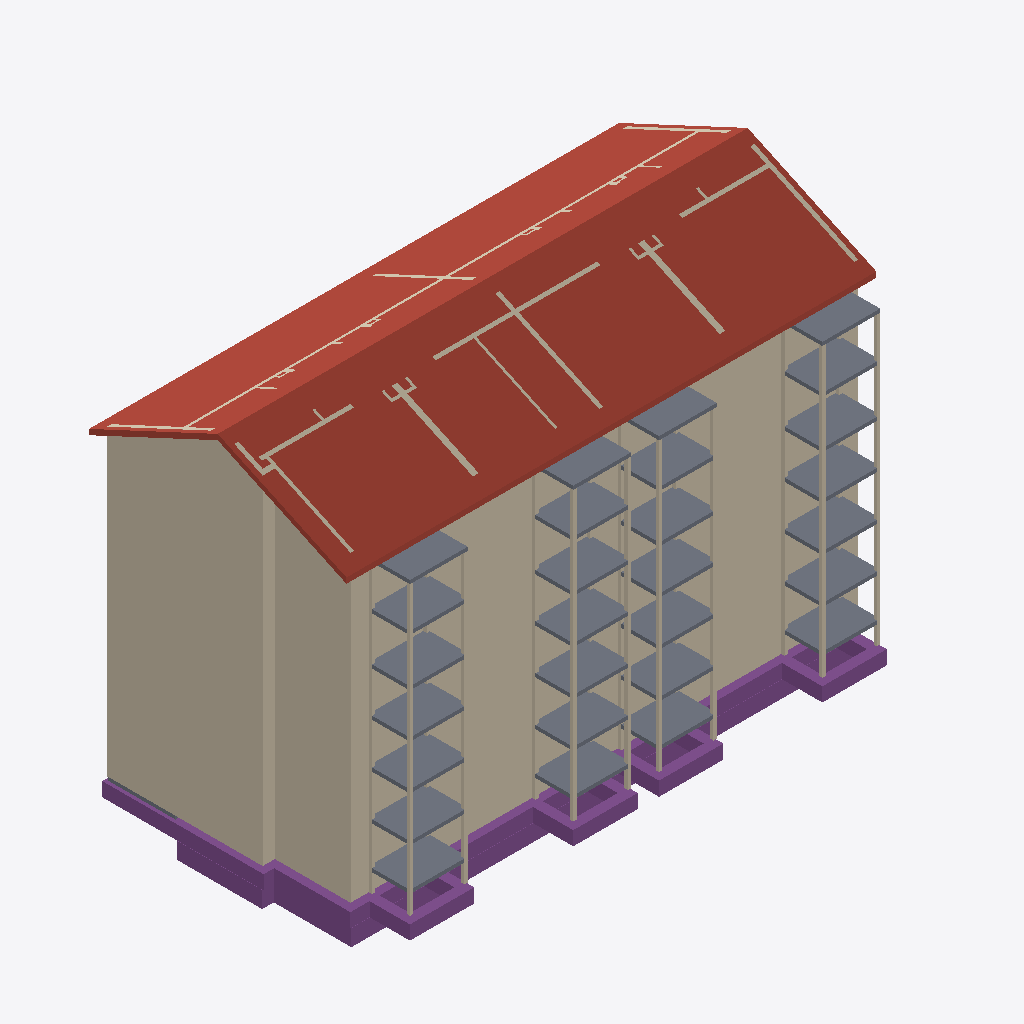
Isometric view of an IFC building model (IFC-SPF (STEP), schema IFC2X3, length unit metre), seen from the south-west, elements coloured by IFC class: 141 walls (beige), 29 slabs (grey), 4 footings (purple), 1 roof (red-brown).
Extent 33.8 m × 17.5 m × 24.1 m (x, y, z). Storeys (9): Funda at -3.56 m; -1UG at -2.56 m; 00EG at 0.00 m; 01OG at 2.72 m; 02OG at 5.44 m; 03OG (DG) at 8.13 m; 04OG at 11.03 m; 05OG at 13.93 m; 06DG at 16.83 m. Elements (780): 554 IfcWallStandardCase, 114 IfcSlab, 59 IfcBeam, 47 IfcWall, 4 IfcFooting, 1 IfcRamp, 1 IfcRoof.

HEADER;
FILE_DESCRIPTION(('ViewDefinition [CoordinationView_V2.0, QuantityTakeOffAddOnView]'),'2;1');
FILE_NAME('3D bestand neu - Copy (EDITED).ifc (Edited by Simplebim 10.0 SR7)','2024-05-07T08:06:29',(''),(''),'DDS_IFC v3.0','IFC file generated by Graphisoft Archicad 26.0.0 CHE FULL Windows version (IFC add-on version: 5002 CHE FULL).','');
FILE_SCHEMA(('IFC2X3'));
ENDSEC;
DATA;
#489=IFCPROJECT('344O7vICcwH8qAEnwJDjSU',#8,'Herrling - Siedlung',$,$,$,'ZSE',(#21,#490),#14612);
#1687=IFCSITE('20FpTZCqJy2vhVJYtjuIce',#8,'Gelände','Go','',#12629,$,$,.ELEMENT.,$,$,$,$,$);
#250=IFCBUILDING('00tMo7QcxqWdIGvc4sMN2A',#8,'Gebäude',$,'',#12631,$,$,.ELEMENT.,$,$,$);
#252=IFCBUILDINGSTOREY('3JprCvRCzFBvyzzNcJ5eWS',#8,'Funda',$,'',#12633,$,$,.ELEMENT.,-3.56);
#253=IFCBUILDINGSTOREY('3svIgCMrX8j8Gpr2WkHfaW',#8,'-1UG',$,'',#12683,$,$,.ELEMENT.,-2.56);
#254=IFCBUILDINGSTOREY('3NscPmsxv7yOs3PvwPDAMH',#8,'01OG',$,'',#13427,$,$,.ELEMENT.,2.72);
#255=IFCBUILDINGSTOREY('1prbf8YgTCVuMItlISncPK',#8,'02OG',$,'',#13713,$,$,.ELEMENT.,5.44);
#256=IFCBUILDINGSTOREY('2FcQ$VfcDClOrgjBNOA$cL',#8,'03OG (DG)',$,'',#13967,$,$,.ELEMENT.,8.13);
#257=IFCBUILDINGSTOREY('2cch3Bbbr4bPFtakOJfIIh',#8,'04OG',$,'',#14163,$,$,.ELEMENT.,11.03);
#258=IFCBUILDINGSTOREY('3H6xLDUFb9p9M$UnKmkp9P',#8,'05OG',$,'',#14334,$,$,.ELEMENT.,13.93);
#259=IFCBUILDINGSTOREY('1UahMwtrH4hOVmTqltO7zj',#8,'06DG',$,'',#14502,$,$,.ELEMENT.,16.83);
#260=IFCBUILDINGSTOREY('3eYt9TfVT42ezAX4OpSOsQ',#8,'00EG',$,'',#13057,$,$,.ELEMENT.,0.0);
#506=IFCROOF('2UP6N1umj1i9alHsub5Pxb',#8,'DA02._Dach neu','DACH','',#14517,#507,'9E6465C1-E30B-41B0-992F-476E25159EE5',.NOTDEFINED.);
#3801=IFCWALLSTANDARDCASE('1UyxJQ_1rDUwriZLzCGhlL',#8,'WA03._Aussenwand neu','AUSSENWAND HOLZ','',#13212,#3802,'5EF3B4DA-F81D-4D7B-AD6C-8D5F4C42BBD5');
#441=IFCFOOTING('0gTHbE0kjCGOEI_xhmHDpz',#8,'UK02._Fundament neu','FUNDAMENT BETON','',#12938,#442,'2A75194E-02EB-4C41-8392-FBBAF044DCFD',.STRIP_FOOTING.);
#5993=IFCWALLSTANDARDCASE('1t$Pi20aD8I9nDJ7MYgVE0',#8,'WA02._Aussenwand neu','AUSSENWAND HOLZ','',#14005,#5994,'77FD9B02-[number]-9C4D-4C75A2A9F380');
#6767=IFCWALLSTANDARDCASE('3b4bx305_eXf0O9Fk6CgUM',#8,'WA02._Aussenwand neu','AUSSENWAND HOLZ','',#14231,#6768,'E5125EC3-005F-A886-9018-24FB8632A796');
#4358=IFCWALLSTANDARDCASE('0g$nDi1kz1mAOk$67oHgJL',#8,'WA03._Aussenwand neu','AUSSENWAND HOLZ','',#13441,#4359,'2AFF136C-06EF-41C0-A62E-FC61F246A4D5');
#5224=IFCWALLSTANDARDCASE('1ZvmNM4jZb7tTzX03bcwnm',#8,'WA03._Aussenwand neu','AUSSENWAND HOLZ','',#13768,#5225,'63E705D6-12D8-E51F-777D-8400E59BAC70');
#386=IFCFOOTING('0IyQLaQ25D8hvgBq69KG4C',#8,'UK02._Fundament neu','FUNDAMENT BETON','',#12768,#387,'12F1A564-6821-4D22-BE6A-2F418951010C',.STRIP_FOOTING.);
#6846=IFCWALLSTANDARDCASE('3WaBeZWa$6temdOgB$ZQ5A',#8,'WA02._Aussenwand neu','AUSSENWAND HOLZ','',#14256,#6847,'E090BA23-824F-C6DE-8C27-62A2FF8DA14A');
#7351=IFCWALLSTANDARDCASE('0OrYd12fkiqaEalRGRjLmq',#8,'WA02._Aussenwand neu','AUSSENWAND HOLZ','',#14431,#7352,'18D629C1-0A9B-ACD2-43A4-BDB41BB55C34');
#5942=IFCWALLSTANDARDCASE('2ShaSDVumiNnqEk61AceUG',#8,'WA02._Aussenwand neu','AUSSENWAND HOLZ','',#13997,#5943,'9CAE470D-7F8C-2C5F-1D0E-B8604A9A8790');
#7267=IFCWALLSTANDARDCASE('3n_pT6GoO2J6zxBUrk8p9A',#8,'WA02._Aussenwand neu','AUSSENWAND HOLZ','',#14409,#7268,'F1FB3746-4326-024C-6F7B-2DED6E23324A');
#3867=IFCWALLSTANDARDCASE('3fpbjk1hD7vB_a3$uohgOg',#8,'WA03._Aussenwand neu','AUSSENWAND HOLZ','',#13236,#3868,'E9CE5B6E-06B3-47E4-BFA4-0FFE32AEA62A');
#325=IFCFOOTING('3LgI$GCFX1BfT$35MbCDca',#8,'UK01._Fundament bestehend','FUNDAMENT BETON','',#12680,#326,'D5A92FD0-30F8-412E-977F-0C55A530D9A4',.STRIP_FOOTING.);
#4144=IFCWALLSTANDARDCASE('1EIspnC7n3QBdNJKqeIMS4',#8,'WA03._Aussenwand neu','AUSSENWAND HOLZ','',#13343,#4145,'4E4B6CF1-307C-4368-B9D7-4D4D28496704');
#8348=IFCWALL('3LYSR7HO3mKpfh4I1UGUnM',#8,'WA02._Aussenwand neu','AUSSENWAND HOLZ','',#14546,#8349,'D589C6C7-4580-F053-3A6B-11205E41EC56');
#4158=IFCWALLSTANDARDCASE('0ZDZe6kfTEmvZb8$zFkkQV',#8,'WA02._Aussenwand neu','AUSSENWAND HOLZ','',#13346,#4159,'23363A06-BA97-4EC3-98E5-23FF4FBAE69F');
#4470=IFCWALLSTANDARDCASE('32fafACi584uh6UOa7Vi0d',#8,'WA03._Aussenwand neu','AUSSENWAND HOLZ','',#13470,#4471,'C2A64A4A-32C1-4813-8AC6-7989077EC027');
#5213=IFCWALLSTANDARDCASE('17jOGDwsoWs8VyEokUUZGB',#8,'WA03._Aussenwand neu','AUSSENWAND HOLZ','',#13762,#5214,'47B5840D-EB6C-A0D8-87FC-3B2B9E7A340B');
#6725=IFCWALLSTANDARDCASE('0HfJAYL_ehwgeiK7NU_zN4',#8,'WA02._Aussenwand neu','AUSSENWAND HOLZ','',#14225,#6726,'11A532A2-57EA-2BEA-AA2C-5075DEFBD5C4');
#5872=IFCWALLSTANDARDCASE('3EH$whWxj6g8sdW5mn0QSE',#8,'WA02._Aussenwand neu','AUSSENWAND HOLZ','',#13978,#5873,'CE47FEAB-83BB-46A8-8DA7-805C3101A70E');
#4627=IFCWALLSTANDARDCASE('23Ud$13hj9Sh1u2A1P9alm',#8,'WA03._Aussenwand neu','AUSSENWAND HOLZ','',#13529,#4628,'837A7FC1-0EBB-4972-B078-08A059264BF0');
#5236=IFCWALLSTANDARDCASE('1YNhoU2FyTnE$zdHPDiehN',#8,'WA03._Aussenwand neu','AUSSENWAND HOLZ','',#13770,#5237,'625EBC9E-08FF-1DC4-EFFD-9D164DB28AD7');
#4927=IFCWALLSTANDARDCASE('3qx_z29JbB6e56Cb4fwQ1K',#8,'WA02._Aussenwand neu','AUSSENWAND HOLZ','',#13648,#4928,'F4EFEF42-2539-4B1A-8146-325129E9A054');
#7232=IFCWALLSTANDARDCASE('3p9VUF5uw6vJD1PoieL_r4',#8,'WA02._Aussenwand neu','AUSSENWAND HOLZ','',#14403,#7233,'F325F78F-178E-86E5-3341-672B2857ED44');
#5313=IFCWALLSTANDARDCASE('2CfG9vmgI7FrDLsIIt$3fu',#8,'WA02._Aussenwand neu','AUSSENWAND HOLZ','',#13784,#5314,'8CA50279-C2A4-873F-5355-D924B7FC3A78');
#2323=IFCSLAB('1PAhGlYyX5Wv_RAE3p781A',#8,'BK02._Balkondecke neu','DECKE','',#13336,#2324,'592AB42F-8BC8-4583-9F9B-28E0F31C804A',.NOTDEFINED.);
#2459=IFCSLAB('1QupoH7ZWHPbz8UibD4fKU',#8,'BK02._Balkondecke neu','DECKE','',#13641,#2460,'5AE33C91-1E38-1166-5F48-7AC94D12951E',.NOTDEFINED.);
#2638=IFCSLAB('3eMLeaswyyaDnwoY0moMaT',#8,'BK02._Balkondecke neu','DECKE','',#14093,#2639,'E8595A24-DBAF-3C90-DC7A-CA2030C9691D',.NOTDEFINED.);
#2574=IFCSLAB('2lSgT1VHF59iB_XCVObK6Y',#8,'BK02._Balkondecke neu','DECKE','',#13877,#2575,'AF72A741-7D13-C526-C2FE-84C7D89541A2',.NOTDEFINED.);
#2693=IFCSLAB('04E0AKgJbXHWKQkOCoyLDI',#8,'BK02._Balkondecke neu','DECKE','',#14322,#2694,'[number]-A939-6146-051A-B98332F15352',.NOTDEFINED.);
#2073=IFCSLAB('2Raj8zZZUxEJAn5mzgCdSP',#8,'BK02._Balkondecke neu','DECKE','',#13039,#2074,'9B92D23D-8E37-BB39-32B1-170F6A327719',.NOTDEFINED.);
#2474=IFCSLAB('0NfjC8cRJoIIBp6krnZUzZ',#8,'BK02._Balkondecke neu','DECKE','',#13637,#2475,'17A6D308-99B4-F249-22F3-1AED718DEF63',.NOTDEFINED.);
#2633=IFCSLAB('1$F4v3TDVbB8BYBVZal41w',#8,'BK02._Balkondecke neu','DECKE','',#14074,#2634,'7F3C4E43-74D7-E52C-82E2-2DF8E4BC407A',.NOTDEFINED.);
#2313=IFCSLAB('2GS$4XANj3zQP4jlHodiUW',#8,'BK02._Balkondecke neu','DECKE','',#13338,#2314,'9073F121-297B-43F5-A644-B6F4729EC7A0',.NOTDEFINED.);
#2134=IFCSLAB('1$556IrWLB4RS2zuV9L$4b',#8,'BK02._Balkondecke neu','DECKE','',#13074,#2135,'7F145192-D605-4B11-B702-F787C957F125',.NOTDEFINED.);
#2628=IFCSLAB('0h56CRfolsH94kFX7NAulW',#8,'BK02._Balkondecke neu','DECKE','',#14071,#2629,'2B14631B-A72B-F644-912E-3E11D72B8BE0',.NOTDEFINED.);
#2504=IFCSLAB('1XuA4BtTgemkyRqFvy6s_Y',#8,'BK02._Balkondecke neu','DECKE','',#13639,#2505,'61E0A10B-DDDA-A8C2-EF1B-D0FE7C1B6FA2',.NOTDEFINED.);
#2564=IFCSLAB('3gqUVQ04m$Hp7Tg0M1h6LQ',#8,'BK02._Balkondecke neu','DECKE','',#13874,#2565,'EAD1E7DA-004C-3F47-31DD-A80581AC655A',.NOTDEFINED.);
#2663=IFCSLAB('1I4vq_NWr2tdzYPkr7V$hh',#8,'BK02._Balkondecke neu','DECKE','',#14324,#2664,'52139D3E-5E0D-42DE-7F62-66ED477FFAEB',.NOTDEFINED.);
#2554=IFCSLAB('1Wnp4kzAZUEMMWJyzDK2Nh',#8,'BK02._Balkondecke neu','DECKE','',#13868,#2555,'60C7312E-F4A8-DE39-65A0-4FCF4D5025EB',.NOTDEFINED.);
#2658=IFCSLAB('0Sx509Q_HI4Ria_UXC_dqy',#8,'BK02._Balkondecke neu','DECKE','',#14320,#2659,'1CEC5009-6BE4-5211-BB24-F9E84CFA7D3C',.NOTDEFINED.);
#2083=IFCSLAB('0L4Rqw$7xvDRiLBJVQazr6',#8,'BK02._Balkondecke neu','DECKE','',#13045,#2084,'1511BD3A-FC7E-F935-BB15-2D37DA93DD46',.NOTDEFINED.);
#2059=IFCSLAB('0E1z8dNa19_bcRMeJAC8Lc',#8,'BK02._Balkondecke neu','DECKE','',#13042,#2060,'0E07D227-5E40-49FA-599B-5A84CA308566',.NOTDEFINED.);
#2454=IFCSLAB('14b3jYdn0PM8c1_fMk1ZTK',#8,'BK02._Balkondecke neu','DECKE','',#13635,#2455,'44943B62-9F10-[number]-FA95AE063754',.NOTDEFINED.);
#2238=IFCSLAB('1e1gSbUgTF5RQ8p2r8GEt3',#8,'BK02._Balkondecke neu','DECKE','',#13207,#2239,'6806A725-7AA7-4F15-B688-CC2D4840EDC3',.NOTDEFINED.);
#2589=IFCSLAB('2XwaVCzWmkyjt7sG3InmXT',#8,'BK02._Balkondecke neu','DECKE','',#13991,#2590,'A1EA47CC-F60C-2EF2-DDC7-D900D2C7085D',.NOTDEFINED.);
#2559=IFCSLAB('3xbPYJ$uQFaHWoN2bJUDTj',#8,'BK02._Balkondecke neu','DECKE','',#13871,#2560,'FB959893-FF86-8F91-1832-5C295378D76D',.NOTDEFINED.);
#2678=IFCSLAB('2lS$iAlFGdiUMil2EDJPPx',#8,'BK02._Balkondecke neu','DECKE','',#14326,#2679,'AF73FB0A-BCF4-27B1-E5AC-BC238D4D967B',.NOTDEFINED.);
#2078=IFCSLAB('3abyKsPnN3i1tO65t5GSfR',#8,'BK02._Balkondecke neu','DECKE','',#13048,#2079,'E497C536-6715-C3B0-1DD8-185DC541CA5B',.NOTDEFINED.);
#261=IFCFOOTING('36d88n9ob1yviyummeJEiz',#8,'UK01._Fundament bestehend','FUNDAMENT BETON','',#12639,#262,'C69C8231-2729-41F3-9B3C-E30C284CEB3D',.STRIP_FOOTING.);
#2668=IFCSLAB('3XJQoJ2SEEtp82Zp01380x',#8,'DK01._Treppendeck: Tonplatten mit Mörtel 5cm, Eisenbeton 14cm, Abrieb 2cm','DECKE','',#14337,#2669,'E14DAC93-09C3-8EDF-3202-8F30010C803B',.NOTDEFINED.);
#2683=IFCSLAB('3XBwsgpl$sBf2n_zcHgbwJ',#8,'DK01._Treppendeck: Tonplatten mit Mörtel 5cm, Eisenbeton 14cm, Abrieb 2cm','DECKE','',#14349,#2684,'E12FADAA-CEFF-F62E-90B1-FBD991AA5E93',.NOTDEFINED.);
#2688=IFCSLAB('3wDgZmValDgUNvqXbGXVVN',#8,'DK01._Treppendeck: Tonplatten mit Mörtel 5cm, Eisenbeton 14cm, Abrieb 2cm','DECKE','',#14356,#2689,'FA36A8F0-7E4B-CDA9-E5F9-D2195085F7D7',.NOTDEFINED.);
#2673=IFCSLAB('1HkPUMmqmRlbiY2TaBuinb',#8,'DK01._Treppendeck: Tonplatten mit Mörtel 5cm, Eisenbeton 14cm, Abrieb 2cm','DECKE','',#14346,#2674,'51B99796-C34C-1BBE-5B22-09D90BE2CC65',.NOTDEFINED.);
#8629=IFCWALL('1OOc$wu1ls67uMh$NA_VNS',#8,'WA02._Aussenwand neu','AUSSENWAND HOLZ','',#14564,#8630,'58626FFA-E01B-F618-7E16-AFF5CAF9F5DC');
#8130=IFCWALL('2WgnL6XYj9bEIlJGkqYLMr',#8,'WI02._Wohnungstrennwand neu','INNENWAND HOLZ','',#14544,#8131,'A0AB1546-862B-4994-E4AF-4D0BB48955B5');
#3632=IFCWALLSTANDARDCASE('3bulwtWiT3YP7l2PUdSi$J',#8,'WA03._Aussenwand neu','INNENWAND HOLZ','',#13174,#3633,'E5E2FEB7-82C7-4389-91EF-0997A772CFD3');
#8510=IFCWALL('2KcfgQKvb3Vg3yHWzHoDFs',#8,'WI02._Wohnungstrennwand neu','INNENWAND HOLZ','',#14560,#8511,'949A9A9A-5399-437E-A0FC-460F51C8D3F6');
#8888=IFCWALL('3yXSmAC_QHoWH$QaFwMtz7',#8,'WI02._Wohnungstrennwand neu','INNENWAND HOLZ','',#14584,#8889,'FC85CC0A-33E6-91CA-047F-6A43FA5B7F47');
#6683=IFCWALLSTANDARDCASE('3NA4n0Xsva0$SfsBnbeCyE',#8,'WA02._Aussenwand neu','INNENWAND HOLZ','',#14212,#6684,'D7284C40-876E-6403-F729-D8BC65A0CF0E');
#7197=IFCWALLSTANDARDCASE('00w7av_SI4iiEfd0V1I6wh',#8,'WA02._Aussenwand neu','INNENWAND HOLZ','',#14391,#7198,'00E87939-F9C4-84B2-C3A9-9C07C1486EAB');
#6089=IFCWALLSTANDARDCASE('38RaBBFGUMJIKoS3kHVtPd',#8,'WA02._Aussenwand neu','INNENWAND HOLZ','',#14024,#6090,'C86E42CB-3D07-964D-2532-703B917F7667');
#4381=IFCWALLSTANDARDCASE('2u7oZ0PR94eRXFLRNrU4eU',#8,'WA03._Aussenwand neu','INNENWAND HOLZ','',#13429,#4382,'B81F28C0-65B2-44A1-B84F-55B5F5784A1E');
#5101=IFCWALLSTANDARDCASE('3QkDMnyWO_QEk_wTZtn$bE',#8,'WA03._Aussenwand neu','INNENWAND HOLZ','',#13736,#5102,'DAB8D5B1-F206-3E68-EBBE-E9D8F7C7F94E');
#8685=IFCWALL('3mWcYBNyGA4Hd3fXsF$56H',#8,'WA02._Aussenwand neu','AUSSENWAND HOLZ','',#14562,#8686,'F082688B-5FC4-0A11-19C3-A61D8FFC5191');
#8229=IFCWALL('1BgCFrflARqOk3pRHdDfBz',#8,'WA02._Aussenwand neu','INNENWAND HOLZ','',#14549,#8230,'4BA8C3F5-A6F2-9BD1-8B83-CDB4673692FD');
#4104=IFCWALLSTANDARDCASE('0rMLSlCPH2UPPZ5uL3jep_',#8,'SK01._Stützen der Balkone','STÜTZE HOLZ','',#13318,#4105,'3559572F-[number]-178543B68CFE');
#3760=IFCWALLSTANDARDCASE('1am459S0rBfxvxu9bJQgr2',#8,'SK01._Stützen der Balkone','STÜTZE HOLZ','',#13218,#3761,'64C04149-700D-4BA7-BE7B-E099536AAD42');
#7727=IFCWALL('0NBXYAo$hS$cmkvD5g6wKn',#8,'WI04._Innenwand neu Steigzone','INNENWAND HOLZ','',#14520,#7728,'172E188A-CBFA-DCFE-6C2E-E4D16A1BA531');
#8268=IFCWALL('0uunBN4brk2apGPcsRbkSW',#8,'WI04._Innenwand neu Steigzone','INNENWAND HOLZ','',#14553,#8269,'38E312D7-125D-6E0A-4CD0-666D9B96E720');
#4076=IFCWALLSTANDARDCASE('2asb9Cca1D1vUn0ydX9xP_',#8,'SK01._Stützen der Balkone','STÜTZE HOLZ','',#13315,#4077,'A4DA524C-9A40-4D07-97B1-03C9E127B67E');
#4090=IFCWALLSTANDARDCASE('2RTave$ynFD9ShKMii1cUE',#8,'SK01._Stützen der Balkone','STÜTZE HOLZ','',#13321,#4091,'9B764E68-FFCC-4F34-972B-516B2C06678E');
#4125=IFCWALLSTANDARDCASE('3H9wiWOx52dfOpMjoTpcog',#8,'SK01._Stützen der Balkone','STÜTZE HOLZ','',#13333,#4126,'D127AB20-63B1-429E-9633-5ADC9DCE6CAA');
#3291=IFCWALLSTANDARDCASE('33uE2Zv6f4ihqnDncYNxmZ',#8,'SK01._Stützen der Balkone','STÜTZE HOLZ','',#13071,#3292,'C3E0E0A3-E46A-44B2-BD31-3719A25FBC23');
#3306=IFCWALLSTANDARDCASE('0e6Bh_5bLEFB0RTO$49veD',#8,'SK01._Stützen der Balkone','STÜTZE HOLZ','',#13076,#3307,'2818BAFE-1655-4E3C-B01B-758FC4279A0D');
#7765=IFCWALL('0jCClzndQXdEnn10ju2qjD',#8,'WI04._Innenwand neu Steigzone','INNENWAND HOLZ','',#14511,#7766,'2D30CBFD-C676-A19C-EC71-040B780B4B4D');
#3659=IFCWALLSTANDARDCASE('17kTrmBMf4dA5EtEBkj7Z4',#8,'SK01._Stützen der Balkone','STÜTZE HOLZ','',#13186,#3660,'47B9DD70-2D6A-449C-A14E-DCE2EEB478C4');
#3894=IFCWALLSTANDARDCASE('1wFCxrO8T9sPcg8R__YvWL',#8,'SK01._Stützen der Balkone','STÜTZE HOLZ','',#13250,#3895,'7A3CCEF5-6087-49D9-99AA-21BFBE8B9815');
#7622=IFCWALL('2rgsagJAumUTyNQfKwYPP0',#8,'WI04._Innenwand neu Steigzone','INNENWAND HOLZ','',#14508,#7623,'B5AB692A-4CAE-3079-DF17-6A953A899640');
#3901=IFCWALLSTANDARDCASE('2PtETiP2H4PeAOFMOSLWrx',#8,'SK01._Stützen der Balkone','STÜTZE HOLZ','',#13247,#3902,'99DCE76C-[number]-3D661C560D7B');
#4170=IFCWALLSTANDARDCASE('2aK9Ye17vEY9lbAy$06Spd',#8,'SK01._Stützen der Balkone','STÜTZE HOLZ','',#13340,#4171,'A45098A8-047E-4E88-9BE5-2BCFC019CCE7');
#6993=IFCWALLSTANDARDCASE('0iYG8Z7U88DJlhTh$1D_mc',#8,'SK01._Stütze des Balkons','STÜTZE HOLZ','',#14316,#6994,'2C890223-1DE2-0835-3BEB-76BFC137EC26');
#6494=IFCWALLSTANDARDCASE('08Jc8oX2qLCODMiph5CM9q',#8,'SK01._Stütze des Balkons','STÜTZE HOLZ','',#14149,#6495,'084E6232-842D-[number]-B33AC5316274');
#6874=IFCWALLSTANDARDCASE('0Pgrq3ipsutI4Zye$P69eF',#8,'SK01._Stütze des Balkons','STÜTZE HOLZ','',#14282,#6875,'19AB5D03-B33D-B8DD-2123-F28FD9189A0F');
#6445=IFCWALLSTANDARDCASE('3Ji2EvelBsWMXcjvRcHoCt',#8,'SK01._Stütze des Balkons','STÜTZE HOLZ','',#14139,#6446,'D3B023B9-A2F2-F681-6866-B796E6472337');
#6923=IFCWALLSTANDARDCASE('3ZY3oToAQd8NolkN6LFcHQ',#8,'SK01._Stütze des Balkons','STÜTZE HOLZ','',#14290,#6924,'E3883C9D-C8A6-A721-7CAF-B971953E645A');
#6515=IFCWALLSTANDARDCASE('1lWNvnFN9c3nOqdkC7aL65',#8,'SK01._Stütze des Balkons','STÜTZE HOLZ','',#14157,#6516,'6F817E71-3D72-660F-1634-9EE307915185');
#7035=IFCWALLSTANDARDCASE('0qKoO2l$J4HUkQjz8mDPZO',#8,'SK01._Stütze des Balkons','STÜTZE HOLZ','',#14330,#7036,'[number]-BFF4-C445-EB9A-B7D2303598D8');
#6420=IFCWALLSTANDARDCASE('1cHy$IXI0h4dLDXCtzlEBQ',#8,'SK01._Stütze des Balkons','STÜTZE HOLZ','',#14135,#6421,'6647CFD2-8520-2B12-754D-84CDFDBCE2DA');
#6543=IFCWALLSTANDARDCASE('3pjmst3hKEwNmxFlggBiQ6',#8,'SK01._Stütze des Balkons','STÜTZE HOLZ','',#14168,#6544,'F3B70DB7-0EB5-0EE9-7C3B-3EFAAA2EC686');
#6459=IFCWALLSTANDARDCASE('3EmIxW2v_QsOiKJtdUJxRl',#8,'SK01._Stütze des Balkons','STÜTZE HOLZ','',#14143,#6460,'CEC12EE0-0B9F-9AD9-8B14-4F79DE4FB6EF');
#6909=IFCWALLSTANDARDCASE('2OP9qERe_pGyVkeXviXS4b',#8,'SK01._Stütze des Balkons','STÜTZE HOLZ','',#14286,#6910,'98649D0E-6E8F-B343-C7EE-A21E6C85C125');
#6930=IFCWALLSTANDARDCASE('2timjz1ZHX_0Zwqa7xIeCx',#8,'SK01._Stütze des Balkons','STÜTZE HOLZ','',#14292,#6931,'B7B30B7D-0634-61F8-08FA-D241FB4A833B');
#4351=IFCWALLSTANDARDCASE('3yyTk90Xn0$vVj4JLQvxBR',#8,'SK01._Stütze des Balkons','STÜTZE HOLZ','',#13435,#4352,'FCF1DB89-021C-40FF-97ED-11355AE7B2DB');
#4525=IFCWALLSTANDARDCASE('2EwvbZMD50l8CS9GcRJvXp',#8,'SK01._Stütze des Balkons','STÜTZE HOLZ','',#13490,#4526,'8EEB9963-58D1-40BC-831C-25099B4F9873');
#6480=IFCWALLSTANDARDCASE('0wRuULg0JNH8YS1fMVxZ79',#8,'SK01._Stütze des Balkons','STÜTZE HOLZ','',#14151,#6481,'3A6F8795-A804-D744-889C-06959FEE31C9');
#5755=IFCWALLSTANDARDCASE('2dwXXr0_MdvqYU6Kk7Dqj7',#8,'SK01._Stütze des Balkons','STÜTZE HOLZ','',#13938,#5756,'A7EA1875-03E5-A7E7-489E-194B87374B47');
#5783=IFCWALLSTANDARDCASE('3fnqLiS3MPubmxkYhzaJry',#8,'SK01._Stütze des Balkons','STÜTZE HOLZ','',#13950,#5784,'E9C7456C-7035-99E2-5C3B-BA2AFD913D7C');
#6508=IFCWALLSTANDARDCASE('0h8jo0NXLDRLwll7$89xT6',#8,'SK01._Stütze des Balkons','STÜTZE HOLZ','',#14153,#6509,'2B22DC80-5E15-4D6D-5EAF-BC7FC827B746');
#4488=IFCWALLSTANDARDCASE('29r2qfprLF4Q4jnp5EjPnw',#8,'SK01._Stütze des Balkons','STÜTZE HOLZ','',#13475,#4489,'89D42D29-CF55-4F11-A12D-C7314EB59C7A');
#4620=IFCWALLSTANDARDCASE('2k6S0EqIX0uuu7QG_$UkIy',#8,'SK01._Stütze des Balkons','STÜTZE HOLZ','',#13520,#4621,'AE19C00E-D128-40E3-8E07-690FBF7AE4BC');
#4571=IFCWALLSTANDARDCASE('1IhqhUS6DAz9xbVS9wiT11',#8,'SK01._Stütze des Balkons','STÜTZE HOLZ','',#13508,#4572,'52AF4ADE-7063-4AF4-9EE5-7DC27AB1D041');
#5769=IFCWALLSTANDARDCASE('2xvZhC9QpF01blw4eWlLVu',#8,'SK01._Stütze des Balkons','STÜTZE HOLZ','',#13933,#5770,'BBE63ACC-25AC-CF00-196F-E84A20BD57F8');
#5776=IFCWALLSTANDARDCASE('1$n8S8DwdF7rxHHfBrh4sB',#8,'SK01._Stütze des Balkons','STÜTZE HOLZ','',#13942,#5777,'7FC48708-37A9-CF1F-5ED1-4692F5AC4D8B');
#5811=IFCWALLSTANDARDCASE('2P4cYFN8sIyygJEQE0ys3l',#8,'SK01._Stütze des Balkons','STÜTZE HOLZ','',#13960,#5812,'9912688F-5C8D-92F3-CA93-39A380F360EF');
#7948=IFCWALL('05nF1ep_nX$i_oDUFRE7C1',#8,'WI04._Innenwand neu Steigzone','INNENWAND HOLZ','',#14526,#7949,'05C4F068-CFEC-61FE-CFB2-35E3DB387301');
#5825=IFCWALLSTANDARDCASE('0mCkGBmH9mOeFUsI7eNneB',#8,'SK01._Stütze des Balkons','STÜTZE HOLZ','',#13954,#5826,'3032E40B-C112-7062-83DE-D921E85F1A0B');
#4411=IFCWALLSTANDARDCASE('1r107llr1CLQYUp$0uZoSx',#8,'SK01._Stütze des Balkons','STÜTZE HOLZ','',#13444,#4412,'750401EF-BF50-4C55-A89E-CFF0388F273B');
#4539=IFCWALLSTANDARDCASE('0ANu7P2mj8BRtzi7YLxCi0',#8,'SK01._Stütze des Balkons','STÜTZE HOLZ','',#13493,#4540,'0A5F81D9-0B0B-482D-BDFD-B07895ECCB00');
#5790=IFCWALLSTANDARDCASE('0etRSVXeYUO2$7eLgtfRiH',#8,'SK01._Stütze des Balkons','STÜTZE HOLZ','',#13952,#5791,'28DDB71F-8688-9E60-2FC7-A15AB7A5BB11');
#7021=IFCWALLSTANDARDCASE('2T00ePQr6dzEgRtr6XuTGL',#8,'SK01._Stütze des Balkons','STÜTZE HOLZ','',#14318,#7022,'9D000A19-6B51-A7F4-EA9B-DF51A1E1D415');
#6564=IFCWALLSTANDARDCASE('262aZal3X$0fCWjmqmgIXx',#8,'SK01._Stütze des Balkons','STÜTZE HOLZ','',#14176,#6565,'860A48E4-BC38-7F02-9320-B70D30A9287B');
#6452=IFCWALLSTANDARDCASE('1Lfv59mLo3dq76x594JWB4',#8,'SK01._Stütze des Balkons','STÜTZE HOLZ','',#14141,#6453,'55A79149-C15C-839F-41C6-EC52444E02C4');
#6522=IFCWALLSTANDARDCASE('1XVonlNwCLE8mPfojGXE75',#8,'SK01._Stütze des Balkons','STÜTZE HOLZ','',#14161,#6523,'617F2C6F-5FA3-1538-8C19-A72B5084E1C5');
#3887=IFCWALLSTANDARDCASE('03OMH9Ccz7YQ6reScH8O$w',#8,'SK01._Stützen der Balkone','STÜTZE HOLZ','',#13253,#3888,'[number]-326F-4789-A1B5-A1C991218FFA');
#6888=IFCWALLSTANDARDCASE('03uEGorC6pIEMUilcHc6hl',#8,'SK01._Stütze des Balkons','STÜTZE HOLZ','',#14284,#6889,'03E0E432-D4C1-B348-E59E-B2F991986AEF');
#6585=IFCWALLSTANDARDCASE('1O9_l4_amy_34Ozi3XcQ6q',#8,'SK01._Stütze des Balkons','STÜTZE HOLZ','',#14180,#6586,'5827EBC4-FA4C-3CF8-3118-F6C0E199A1B4');
#6536=IFCWALLSTANDARDCASE('2tsU5OpklxKzaM1E03wTvd',#8,'SK01._Stütze des Balkons','STÜTZE HOLZ','',#14159,#6537,'B7D9E158-CEEB-FB53-D916-04E003E9DE67');
#6487=IFCWALLSTANDARDCASE('2OH3IeI6mEObJs_BsWeg97',#8,'SK01._Stütze des Balkons','STÜTZE HOLZ','',#14145,#6488,'984434A8-486C-0E62-54F6-F8BDA0A2A247');
#4578=IFCWALLSTANDARDCASE('3gf4wNsV16DPf7RuiyoF35',#8,'SK01._Stütze des Balkons','STÜTZE HOLZ','',#13505,#4579,'EAA44E97-D9F0-4635-9A47-6F8B3CC8F0C5');
#4599=IFCWALLSTANDARDCASE('2L3RRn0TXAtRgwa_$zefy3',#8,'SK01._Stütze des Balkons','STÜTZE HOLZ','',#13523,#4600,'950DB6F1-01D8-4ADD-BABA-93EFFDA29F03');
#5858=IFCWALLSTANDARDCASE('14xm4g4$b7y7o2CgW1HG1A',#8,'SK01._Stütze des Balkons','STÜTZE HOLZ','',#13965,#5859,'44EF012A-13F9-47F0-7C82-32A80145004A');
#5762=IFCWALLSTANDARDCASE('1lezfTwm2Hb7clfF5vH6cG',#8,'SK01._Stütze des Balkons','STÜTZE HOLZ','',#13940,#5763,'6FA3DA5D-EB00-9194-79AF-A4F179446990');
#7526=IFCWALLSTANDARDCASE('0l2idYd9gU1b6T01p_FCch',#8,'SK01._Stütze des Balkons','STÜTZE HOLZ','',#14496,#7527,'2F0AC9E2-9C9A-9E06-519D-001CFE3CC9AB');
#7720=IFCWALLSTANDARDCASE('0YpD5Yi0OjWPUFwAX1fZko',#8,'SK01._Stütze des Balkons','STÜTZE HOLZ','',#14484,#7721,'22CCD162-B006-2D81-978F-E8A841A63BB2');
#7615=IFCWALLSTANDARDCASE('06HTXveY1CvejT4Ds2ZTGU',#8,'SK01._Stütze des Balkons','STÜTZE HOLZ','',#14498,#7616,'0645D879-A220-4CE6-8B5D-10DD828DD41E');
#7498=IFCWALLSTANDARDCASE('0taWtBdK_2sM3Jd7UlIeKf',#8,'SK01._Stütze des Balkons','STÜTZE HOLZ','',#14482,#7499,'37920DCB-9D4F-82D9-60D3-9C77AF4A8529');
#7540=IFCWALLSTANDARDCASE('3KLI1Ze3xmN$lvIoPvcyGP',#8,'SK01._Stütze des Balkons','STÜTZE HOLZ','',#14500,#7541,'D4552063-A03E-F05F-FBF9-4B26799BC419');
#4613=IFCWALLSTANDARDCASE('1X8iNAJ1jFVvMMZyzJJOxq',#8,'SK01._Stütze des Balkons','STÜTZE HOLZ','',#13517,#4614,'6122C5CA-4C1B-4F7F-9596-8FCF534D8EF4');
#4326=IFCWALLSTANDARDCASE('1ZuWhIw3589B1ScidSV0LI',#8,'SK01._Stütze des Balkons','STÜTZE HOLZ','',#13432,#4327,'63E20AD2-E831-4824-B05C-9AC9DC7C0552');
#5818=IFCWALLSTANDARDCASE('15rosgqT29yVW__mEWN1x5',#8,'SK01._Stütze des Balkons','STÜTZE HOLZ','',#13944,#5819,'45D72DAA-D1D0-89F1-F83E-FB03A05C1EC5');
#5865=IFCWALLSTANDARDCASE('3kJSP3eW2t4BIsDKph4n47',#8,'SK01._Stütze des Balkons','STÜTZE HOLZ','',#13963,#5866,'EE4DC643-A200-B710-B4B6-354CEB131107');
#1987=IFCSLAB('1oM6401Q94juZrMgs1lj7y',#8,'BE03._Bodenplatte Anbau','DECKE BETON','',#12947,#1988,'[number]-05A2-44B7-88F5-5AAD81BED1FC',.BASESLAB.);
#7491=IFCWALLSTANDARDCASE('1GwWpYF6XE9alHfMlOzt5X',#8,'SK01._Stütze des Balkons','STÜTZE HOLZ','',#14486,#7492,'50EA0CE2-3C68-4E26-4BD1-A56BD8F77161');
#7505=IFCWALLSTANDARDCASE('1jr6WNuwXt7i9CHde6s9PS',#8,'SK01._Stütze des Balkons','STÜTZE HOLZ','',#14488,#7506,'6DD46817-E3A8-771E-C24C-467A06D8965C');
#7533=IFCWALLSTANDARDCASE('0rv9XmbxJOwJOQYQg1CAmJ',#8,'SK01._Stütze des Balkons','STÜTZE HOLZ','',#14490,#7534,'35E49870-97B4-D8E9-361A-89AA8130AC13');
#7126=IFCWALLSTANDARDCASE('2Dyl8RM5_eadv5am6tk42m',#8,'SK01._Stütze des Balkons','STÜTZE HOLZ','',#14375,#7127,'8DF2F21B-585F-A892-7E45-9301B7B840B0');
#7148=IFCWALLSTANDARDCASE('3iV7Hv0W$rCRgHGIZOf_77',#8,'SK01._Stütze des Balkons','STÜTZE HOLZ','',#14379,#7149,'EC7C7479-020F-F531-BA91-4128D8A7E1C7');
#8546=IFCWALL('25LUNWear1p7$qaGEITymp',#8,'WI05._Innwand neu von alten Aussenwand','INNENWAND HOLZ','',#14551,#8547,'8555E5E0-A24D-41CC-7FF4-91039277CC33');
#7811=IFCWALL('3L80xM24XmbzptyxuUtrRy',#8,'WI05._Innwand neu von alten Aussenwand','INNENWAND HOLZ','',#14528,#7812,'D5200ED6-[number]-DCF7-F3BE1EDF56FC');
#6409=IFCWALLSTANDARDCASE('3wj$wTwuk6s3JBMyUxfL4N',#8,'SK01._Stütze des Balkons','STÜTZE HOLZ','',#14131,#6410,'FAB7FE9D-EB8B-86D8-34CB-5BC7BBA55117');
#7512=IFCWALLSTANDARDCASE('31vnRzPq4n7xIotkkO2rx0',#8,'SK01._Stütze des Balkons','STÜTZE HOLZ','',#14492,#7513,'C1E716FD-6741-311F-B4B2-DEEB980B5EC0');
#7028=IFCWALLSTANDARDCASE('0t81hr54Gi2k4ginYn7p3A',#8,'SK01._Stütze des Balkons','STÜTZE HOLZ','',#14328,#7029,'37201AF5-1444-2C0A-E12A-B318B11F30CA');
#5183=IFCWALLSTANDARDCASE('0Ra7Za2Xei7dsMtKzVE9aw',#8,'WA02._Aussenwand neu','AUSSENWAND HOLZ','',#13758,#5184,'1B9078E4-0A1A-2C1E-7D96-DD4F5F38993A');
#8083=IFCWALL('1Imd9GqJOI4GPpZiuD08pi',#8,'WI05._Innwand neu von alten Aussenwand','INNENWAND HOLZ','',#14539,#8084,'52C27250-D136-[number]-8ECE0D008CEC');
#4404=IFCWALLSTANDARDCASE('0rSX1s6v5AreSY4V2q6jxq',#8,'SK01._Stütze des Balkons','STÜTZE HOLZ','',#13455,#4405,'[number]-1B91-4AD6-8722-11F0B41ADEF4');
#5744=IFCWALLSTANDARDCASE('20XLGXPuJqbWpWN2L65cA$',#8,'SK01._Stütze des Balkons','STÜTZE HOLZ','',#13927,#5745,'[number]-F496-0CE0-5C25461662BF');
#7998=IFCWALL('0OhpzLYYQZcayPK3JZdydo',#8,'WI05._Innwand neu von alten Aussenwand','INNENWAND HOLZ','',#14537,#7999,'18AF3F55-8A26-A39A-4F19-5034E39FC9F2');
#5904=IFCWALLSTANDARDCASE('1VBo_WZvuM3sfiaYmaY4Tf',#8,'WA02._Aussenwand neu','AUSSENWAND HOLZ','',#13986,#5905,'5F2F2FA0-8F9E-160F-6A6C-922C24884769');
#5083=IFCWALLSTANDARDCASE('11W7wQroFE0JaFL3tA5RFR',#8,'WA03._Aussenwand neu','AUSSENWAND HOLZ','',#13732,#5084,'41807E9A-D723-CE01-390F-543DCA15B3DB');
ENDSEC;